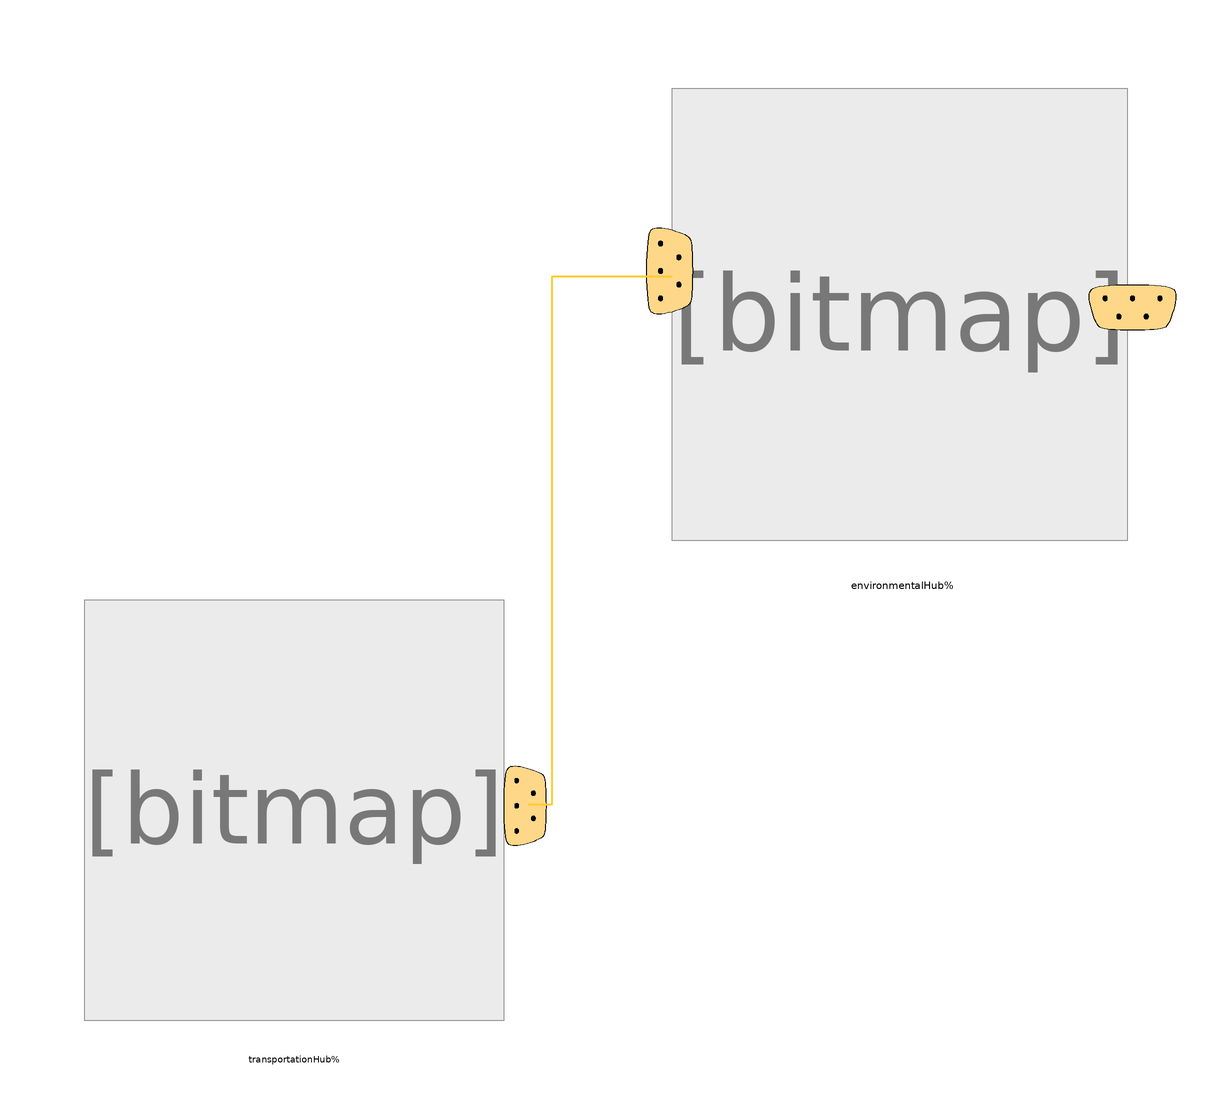

Above is the diagram view of the following Modelica model: its components placed by their Placement annotations and its connect equations drawn as lines.

model TransportationIntegrator
  extends TransportationModel.Icons.TransportIntegrator;
  inner TransportationParameter TP;
    
  Real year(start = TP.StartSimulationYear);
  TransportationModel.Scenarios.Scenario4.TransportationHub transportationHub annotation(
    Placement(visible = true, transformation(origin = {-57, -35}, extent = {{-35, -35}, {35, 35}}, rotation = 0)));
  TransportationModel.Scenarios.Scenario4.EnvironmentalHub environmentalHub annotation(
    Placement(visible = true, transformation(origin = {44, 48}, extent = {{-38, -38}, {38, 38}}, rotation = 0)));
equation
  when sample(TP.StartTriggerTime, TP.SampleRate) then
    year = pre(year) + 1;
  end when;
  connect(transportationHub.VehiclesPoolBus, environmentalHub.DisplayHubPort) annotation(
    Line(points = {{-18, -34}, {-14, -34}, {-14, 54}, {6, 54}}, color = {255, 204, 51}, thickness = 0.5));
protected
  annotation(
    experiment(StartTime = 2019, StopTime = 2035, Tolerance = 1e-06, Interval = 0.02));

end TransportationIntegrator;